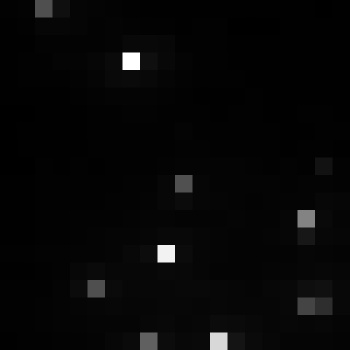

Values plotted in this chart, from the file beside it:
, xmin, ymin, lat, lon, area, perimeter, max_nanowatts, min_nanowatts, moonlight_illumination, clear_sky_confidence, mean_nanowatts
0, 787, 3165, -4.43, -4.43, 1.0, 0.0, 31.41, 0.3658, 11.83, 0.0, 2.938
